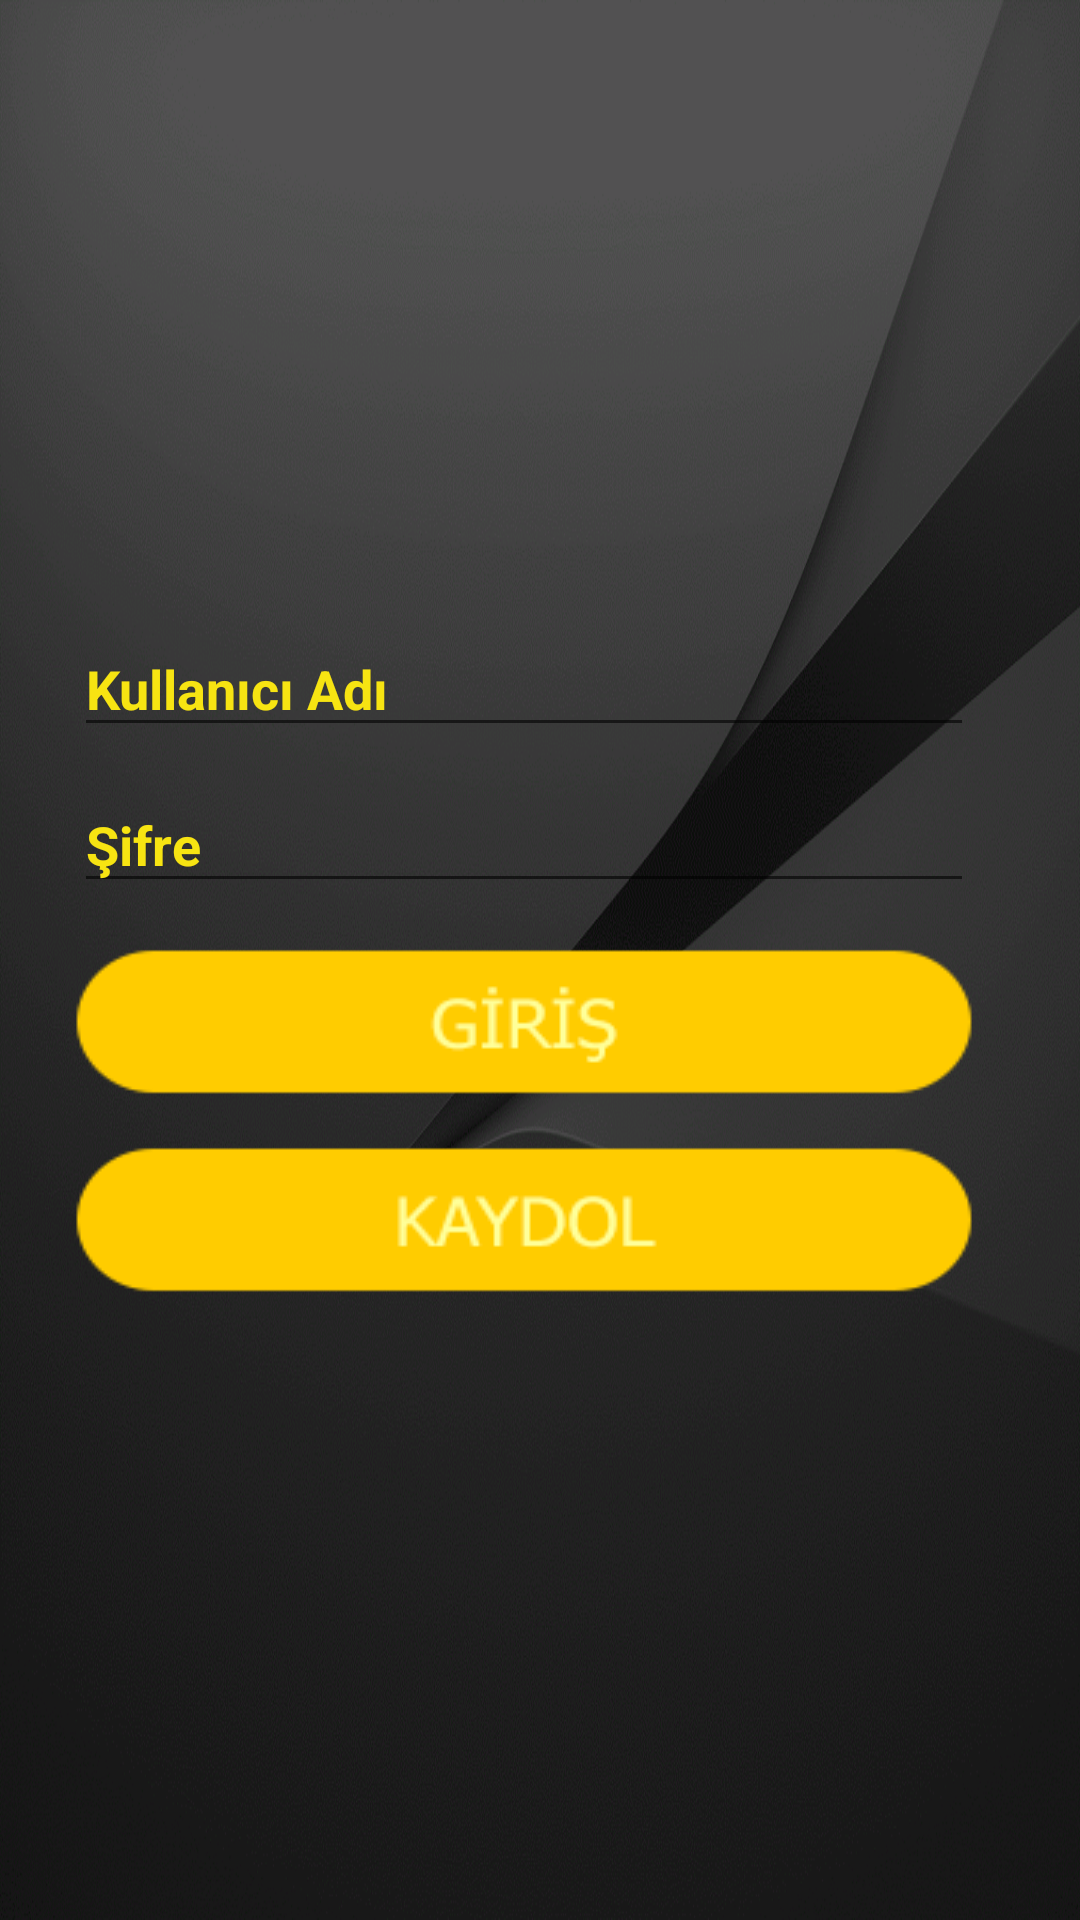

The Android layout XML behind this screen, and the referenced resources:
<!-- AndroidManifest.xml: application theme AppTheme -->
<!-- res/layout/activity_login.xml -->
<?xml version="1.0" encoding="utf-8"?>
<RelativeLayout xmlns:android="http://schemas.android.com/apk/res/android"
    xmlns:tools="http://schemas.android.com/tools" android:layout_width="match_parent"
    android:layout_height="match_parent" android:paddingLeft="@dimen/activity_horizontal_margin"
    android:paddingRight="@dimen/activity_horizontal_margin"
    android:paddingTop="@dimen/activity_vertical_margin"
    android:paddingBottom="@dimen/activity_vertical_margin"
     android:background="@drawable/arka_plan"
    android:contextClickable="false">

    <LinearLayout
        android:orientation="vertical"
        android:layout_width="wrap_content"
        android:layout_height="wrap_content"
        android:layout_centerVertical="true"
        android:id="@+id/linearLayout"

        android:layout_marginLeft="25dp"
        android:gravity="center">

        <EditText
            android:layout_width="300dp"
            android:layout_height="42dp"
            android:inputType="textPersonName"
            android:ems="10"
            android:id="@+id/txt_ad"
            android:layout_gravity="center_horizontal"
            android:hint="Kullanıcı Adı"
            android:textColor="#f7e412"
            android:elegantTextHeight="false"
            android:textColorHint="#f7e412"
            android:textStyle="bold" />

        <EditText
            android:layout_width="300dp"
            android:layout_height="42dp"
            android:inputType="textPassword"
            android:ems="10"
            android:id="@+id/txt_sifre"
            android:layout_gravity="center_horizontal"
            android:hint="Şifre"
            android:layout_marginTop="10dp"
            android:textColor="#f7e412"
            android:textColorHint="#f7e412"
            android:textStyle="bold" />

        <LinearLayout
            android:orientation="vertical"
            android:layout_width="match_parent"
            android:layout_height="match_parent"
            android:gravity="center">

            <Button
                android:layout_width="wrap_content"
                android:layout_height="51dp"
                android:id="@+id/btn_giris"
                android:layout_below="@+id/linearLayout"
                 android:background="@drawable/giris"
                android:layout_marginTop="15dp" />

            <Button
                android:layout_width="wrap_content"
                android:layout_height="51dp"
                android:id="@+id/btn_kaydol"
                android:layout_below="@+id/linearLayout"
                 android:layout_marginTop="15dp"
                android:background="@drawable/kaydol" />
        </LinearLayout>

        <LinearLayout
            android:orientation="horizontal"
            android:layout_width="wrap_content"
            android:layout_height="wrap_content"
            android:weightSum="1">

        </LinearLayout>

    </LinearLayout>

</RelativeLayout>
<!-- resources referenced by this layout -->
<resources>
  <!-- drawable arka_plan: png bitmap (drawable, 233209 bytes) -->
  <!-- drawable giris: png bitmap (drawable, 3016 bytes) -->
  <!-- drawable kaydol: png bitmap (drawable, 3109 bytes) -->
  <style name="AppTheme" parent="Theme.AppCompat.Light.DarkActionBar">
          
          <item name="colorPrimary">@color/colorPrimary</item>
          <item name="colorPrimaryDark">@color/colorPrimaryDark</item>
          <item name="colorAccent">@color/colorAccent</item>
      </style>
  <!-- not gathered from this repository: default colours our renderer supplied (Android Studio template values) -->
  <color name="colorPrimary">#FF6200EE</color>
  <color name="colorPrimaryDark">#FF3700B3</color>
  <color name="colorAccent">#FF03DAC5</color>
</resources>
